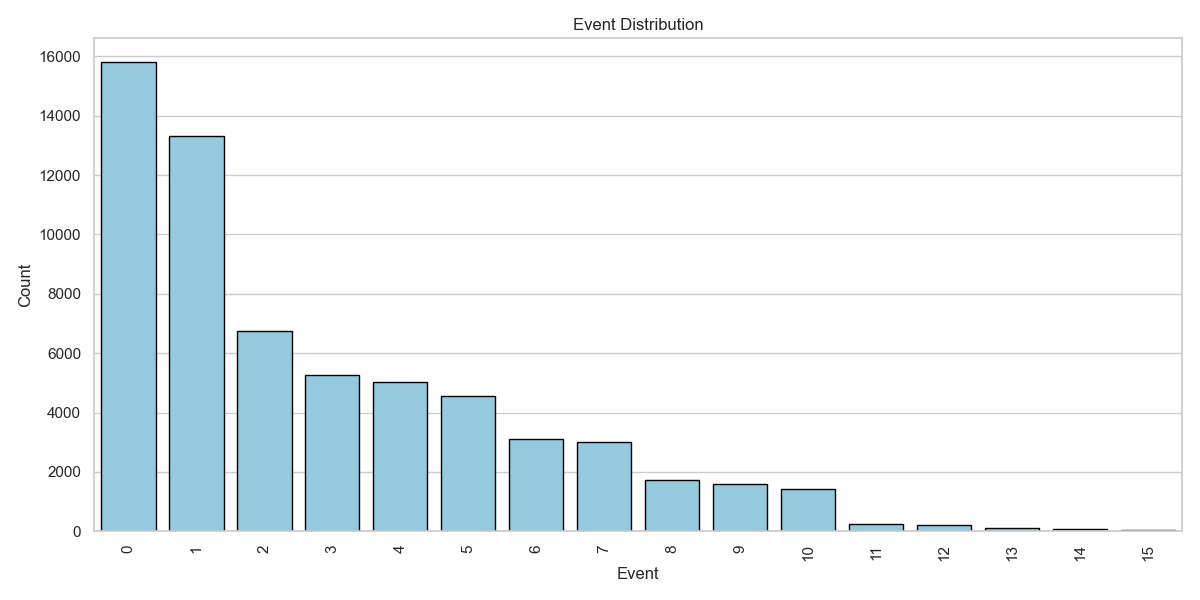

Data behind this chart, as committed beside it:
, concept:name, count
0, 0, 15819
1, 1, 13320
2, 2, 6740
3, 3, 5262
4, 4, 5039
5, 5, 4551
6, 6, 3122
7, 7, 2995
8, 8, 1739
9, 9, 1576
10, 10, 1435
11, 11, 239
12, 12, 217
13, 13, 111
14, 14, 79
15, 15, 39
